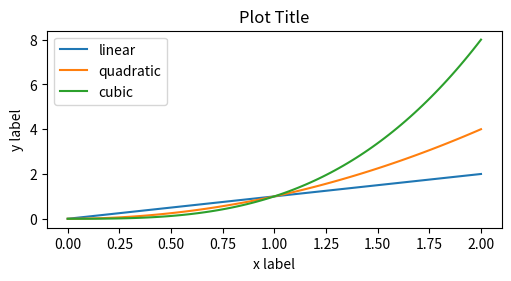

Generate this figure with matplotlib:
# pyplot-style
import matplotlib.pyplot as plt
import numpy as np

# 生成样例数据
x = np.linspace(0, 2, 100)
plt.figure(figsize=(5, 2.7), layout='constrained')
plt.plot(x, x, label='linear')
plt.plot(x, x ** 2, label='quadratic')
plt.plot(x, x **3, label='cubic')
plt.xlabel('x label')
plt.ylabel('y label')
plt.title('Plot Title')
plt.legend()
plt.show()
